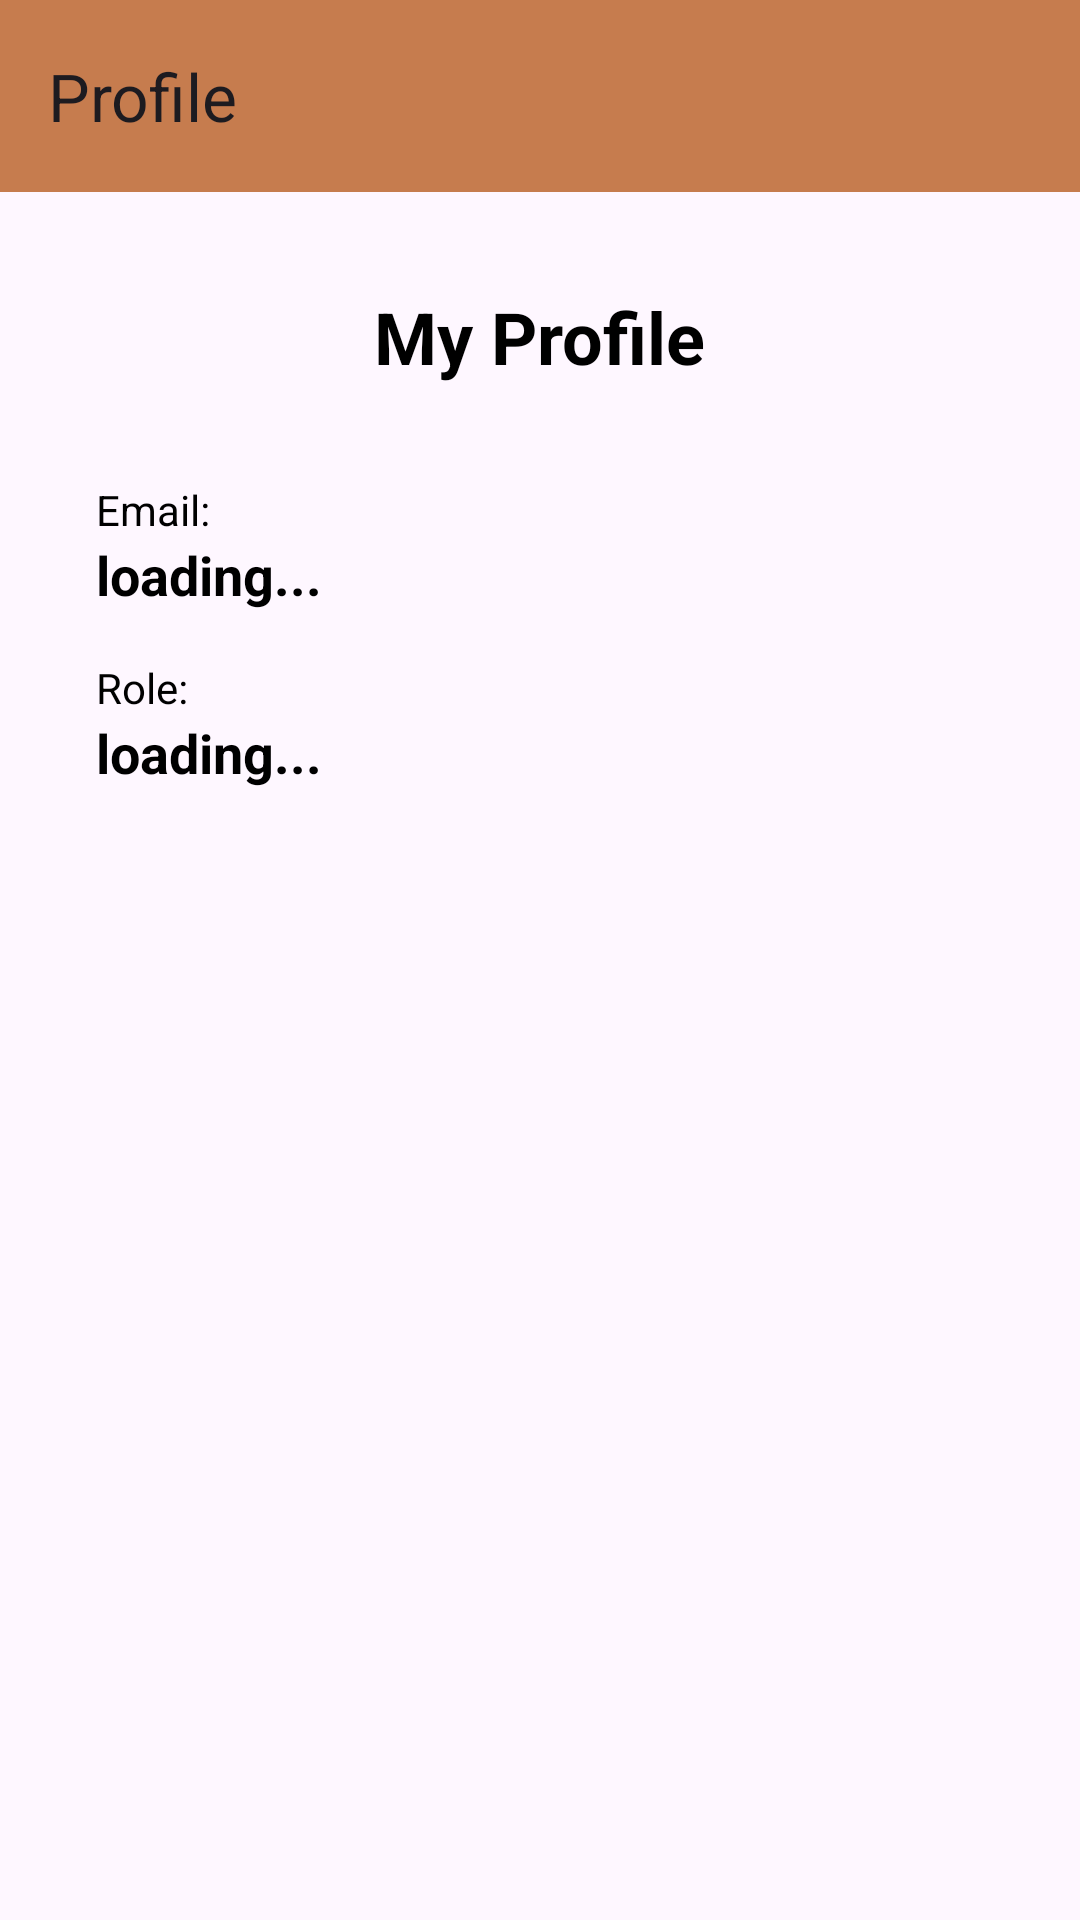

Produce the Android XML layout that renders to this screen, including the resource entries it uses.
<!-- AndroidManifest.xml: application theme Theme.CafeApp -->
<!-- res/layout/activity_profile.xml -->
<?xml version="1.0" encoding="utf-8"?>
<androidx.drawerlayout.widget.DrawerLayout
    xmlns:android="http://schemas.android.com/apk/res/android"
    xmlns:app="http://schemas.android.com/apk/res-auto"
    android:id="@+id/drawer_layout"
    android:fitsSystemWindows="true"
    android:layout_width="match_parent"
    android:layout_height="match_parent">


    
    <LinearLayout
        android:layout_width="match_parent"
        android:layout_height="match_parent"
        android:orientation="vertical">

        
        <androidx.appcompat.widget.Toolbar
            android:id="@+id/toolbar"
            android:layout_width="match_parent"
            android:layout_height="?attr/actionBarSize"
            android:background="?attr/colorPrimary"
            android:elevation="4dp"
            app:title="Profile"/>

        
        <LinearLayout
            android:layout_width="match_parent"
            android:layout_height="match_parent"
            android:orientation="vertical"
            android:padding="32dp"
            android:gravity="center_horizontal">

            <TextView
                android:layout_width="wrap_content"
                android:layout_height="wrap_content"
                android:text="My Profile"
                android:textSize="24sp"
                android:textStyle="bold"
                android:layout_marginBottom="32dp" />

            <TextView
                android:layout_width="match_parent"
                android:layout_height="wrap_content"
                android:text="Email:"
                android:textSize="14sp" />

            <TextView
                android:id="@+id/txtProfileEmail"
                android:layout_width="match_parent"
                android:layout_height="wrap_content"
                android:text="loading..."
                android:textSize="18sp"
                android:textStyle="bold"
                android:layout_marginBottom="16dp" />

            <TextView
                android:layout_width="match_parent"
                android:layout_height="wrap_content"
                android:text="Role:"
                android:textSize="14sp" />

            <TextView
                android:id="@+id/txtProfileRole"
                android:layout_width="match_parent"
                android:layout_height="wrap_content"
                android:text="loading..."
                android:textSize="18sp"
                android:textStyle="bold" />

        </LinearLayout>
    </LinearLayout>

    
    <com.google.android.material.navigation.NavigationView
        android:id="@+id/nav_view"
        android:layout_width="wrap_content"
        android:layout_height="match_parent"
        android:layout_gravity="start"
        android:fitsSystemWindows="true"
        app:headerLayout="@layout/navheader"
        app:menu="@menu/drawermenu"/>
</androidx.drawerlayout.widget.DrawerLayout>
<!-- res/layout/navheader.xml (included above) -->
<?xml version="1.0" encoding="utf-8"?>
<LinearLayout xmlns:android="http://schemas.android.com/apk/res/android"
    android:layout_width="match_parent"
    android:layout_height="64dp"
    android:orientation="vertical"
    android:gravity="center_vertical"
    android:fitsSystemWindows="true"
    android:padding="16dp"
    android:background="?attr/colorPrimary">








    <TextView
        android:layout_width="wrap_content"
        android:layout_height="wrap_content"
        android:text="Admin Panel"
        android:textColor="@android:color/white"
        android:textStyle="bold"
        android:textSize="18sp"
        android:paddingTop="6dp"
        android:layout_gravity="center_horizontal"/>
</LinearLayout>
<!-- resources referenced by this layout -->
<resources>
  <!-- drawable ic_launcher_foreground: webp bitmap (mipmap-hdpi, 5390 bytes) -->
  <style name="Theme.CafeApp" parent="Base.Theme.CafeApp" />
  <style name="Base.Theme.CafeApp" parent="Theme.Material3.DayNight.NoActionBar">
          
          <item name="colorPrimary">@color/primary</item>
          <item name="colorOnPrimary">@color/white</item> 
          <item name="backgroundColor">@color/background</item>
          <item name="android:textColor">@color/text</item>
          <item name="colorSecondary">@color/secondary</item>
          <item name="colorAccent">@color/accent</item>
          <item name="android:statusBarColor">@android:color/transparent</item>
          <item name="android:windowLightStatusBar">true</item> 
  
      </style>
  <color name="primary">#C67C4E</color>
  <color name="white">#FFFFFF</color>
  <color name="background">#F9F2EC</color>
  <color name="text">#000000</color>
  <color name="secondary">#E3E3E3</color>
  <color name="accent">#303030</color>
</resources>
